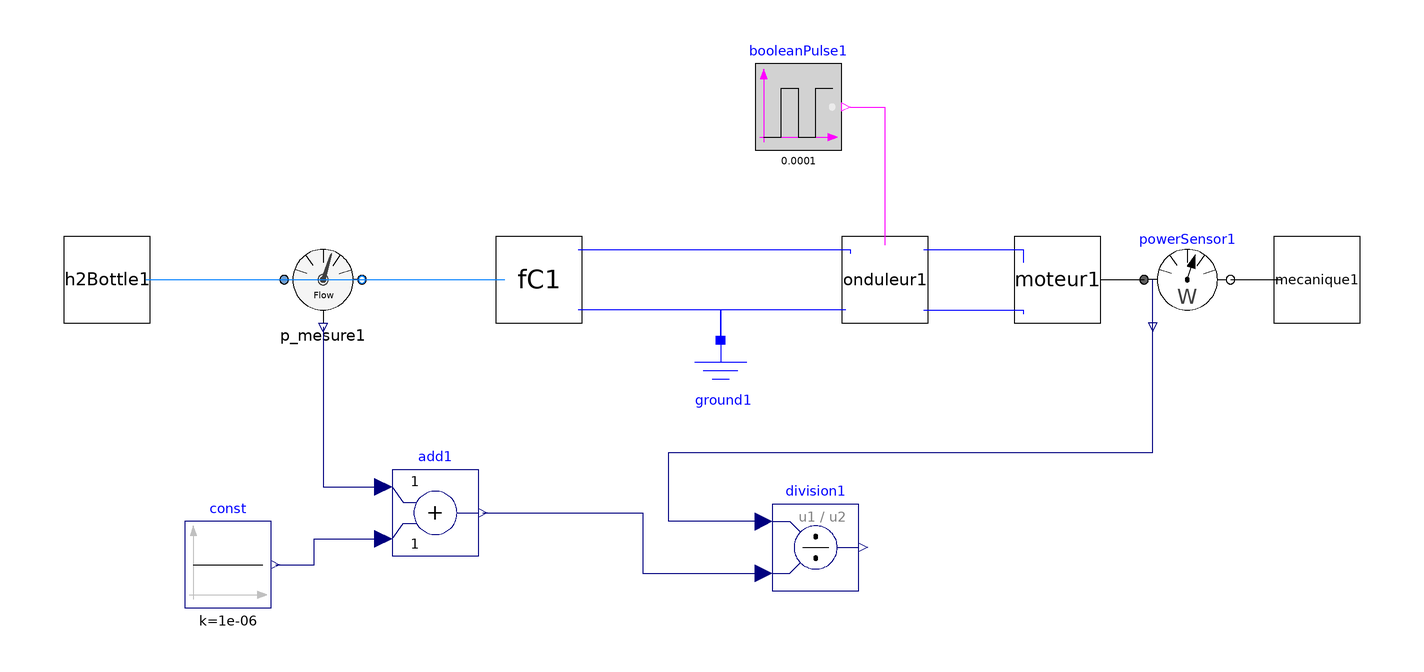

Above is the diagram view of the following Modelica model: its components placed by their Placement annotations and its connect equations drawn as lines.

model main
  Onduleur onduleur1 annotation(Placement(visible = true, transformation(origin = {-10, 10}, extent = {{-10, -10}, {10, 10}}, rotation = 0)));
  Moteur moteur1 annotation(Placement(visible = true, transformation(origin = {30, 10}, extent = {{-10, -10}, {10, 10}}, rotation = 0)));
  Modelica.Blocks.Sources.BooleanPulse booleanPulse1(period = 0.0001) annotation(Placement(visible = true, transformation(origin = {-30, 50}, extent = {{-10, -10}, {10, 10}}, rotation = 0)));
  Mecanique mecanique1 annotation(Placement(visible = true, transformation(origin = {90, 10}, extent = {{-10, -10}, {10, 10}}, rotation = 0)));
  Modelica.Mechanics.Rotational.Sensors.PowerSensor powerSensor1 annotation(Placement(visible = true, transformation(origin = {60, 10}, extent = {{-10, -10}, {10, 10}}, rotation = 0)));
  H2Bottle h2Bottle1 annotation(Placement(visible = true, transformation(origin = {-190, 10}, extent = {{-10, -10}, {10, 10}}, rotation = 0)));
  FC fC1 annotation(Placement(visible = true, transformation(origin = {-90, 10}, extent = {{-10, -10}, {10, 10}}, rotation = 0)));
  P_mesure p_mesure1 annotation(Placement(visible = true, transformation(origin = {-140, 10}, extent = {{-10, -10}, {10, 10}}, rotation = 0)));
  Modelica.Electrical.Analog.Basic.Ground ground1 annotation(Placement(visible = true, transformation(origin = {-48, -14}, extent = {{-10, -10}, {10, 10}}, rotation = 0)));
  Modelica.Blocks.Math.Division division1 annotation(Placement(visible = true, transformation(origin = {-26, -52}, extent = {{-10, -10}, {10, 10}}, rotation = 0)));
  Modelica.Blocks.Math.Add add1 annotation(Placement(visible = true, transformation(origin = {-114, -44}, extent = {{-10, -10}, {10, 10}}, rotation = 0)));
  Modelica.Blocks.Sources.Constant const(k = 1e-6) annotation(Placement(visible = true, transformation(origin = {-162, -56}, extent = {{-10, -10}, {10, 10}}, rotation = 0)));
equation
  connect(division1.u1, powerSensor1.power) annotation(Line(points = {{-38, -46}, {-60, -46}, {-60, -30}, {52, -30}, {52, 0}, {52, 0}}, color = {0, 0, 127}));
  connect(add1.y, division1.u2) annotation(Line(points = {{-103, -44}, {-66, -44}, {-66, -58}, {-38, -58}, {-38, -58}}, color = {0, 0, 127}));
  connect(const.y, add1.u2) annotation(Line(points = {{-151, -56}, {-142, -56}, {-142, -50}, {-126, -50}, {-126, -50}}, color = {0, 0, 127}));
  connect(p_mesure1.phi, add1.u1) annotation(Line(points = {{-140, -1}, {-140, -1}, {-140, -38}, {-126, -38}, {-126, -38}}, color = {0, 0, 127}));
  connect(onduleur1.pin_n, ground1.p) annotation(Line(points = {{-19, 3}, {-48, 3}, {-48, -4}}, color = {0, 0, 255}));
  connect(ground1.p, fC1.pin_n) annotation(Line(points = {{-48, -4}, {-48, 3}, {-81, 3}}, color = {0, 0, 255}));
  connect(fC1.pin_p, onduleur1.pin_p) annotation(Line(points = {{-81, 17}, {-18, 17}, {-18, 16}, {-18, 16}}, color = {0, 0, 255}));
  connect(p_mesure1.port_b, fC1.port_a) annotation(Line(points = {{-131, 10}, {-98, 10}, {-98, 10}, {-98, 10}}, color = {0, 127, 255}));
  connect(h2Bottle1.port_b, p_mesure1.port_b) annotation(Line(points = {{-181, 10}, {-148, 10}, {-148, 10}, {-130, 10}, {-130, 10}}, color = {0, 127, 255}));
  connect(powerSensor1.flange_b, mecanique1.flange_a) annotation(Line(points = {{70, 10}, {80, 10}, {80, 10}, {82, 10}}));
  connect(moteur1.flange_b, powerSensor1.flange_a) annotation(Line(points = {{40, 10}, {50, 10}, {50, 10}, {50, 10}}));
  connect(booleanPulse1.y, onduleur1.u) annotation(Line(points = {{-18, 50}, {-10, 50}, {-10, 18}, {-10, 18}}, color = {255, 0, 255}));
  connect(onduleur1.pin_p1, moteur1.pin_p) annotation(Line(points = {{-1, 17}, {10.5, 17}, {10.5, 17}, {22, 17}, {22, 14}, {22, 14}}, color = {0, 0, 255}));
  connect(onduleur1.pin_n1, moteur1.pin_n) annotation(Line(points = {{-1, 3}, {22, 3}, {22, 2}, {22, 2}, {22, 2}, {22, 2}}, color = {0, 0, 255}));
  annotation(uses(Modelica(version = "3.2.2")), version = "", __OpenModelica_commandLineOptions = "", Diagram(coordinateSystem(extent = {{-200, -100}, {100, 100}}, preserveAspectRatio = true, initialScale = 0.1, grid = {0.05, 0.05})), Icon(coordinateSystem(extent = {{-200, -100}, {100, 100}}, preserveAspectRatio = true, initialScale = 0.1, grid = {0.05, 0.05})));
end main;